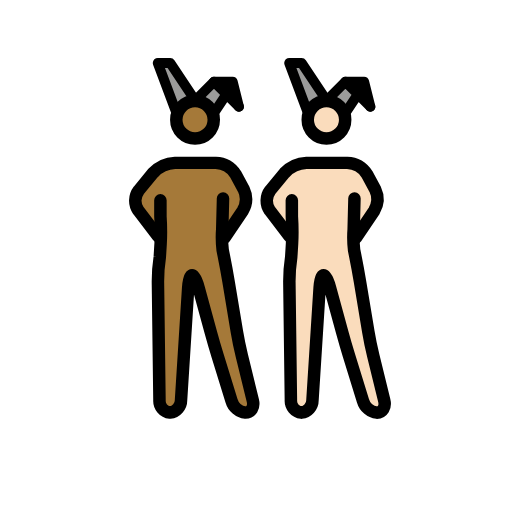
t = 0.00 s
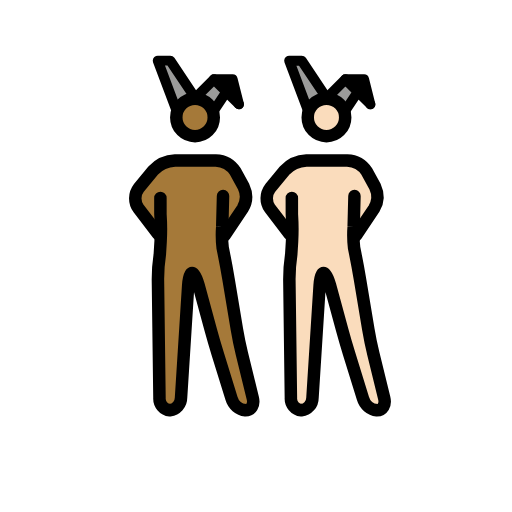
t = 0.48 s
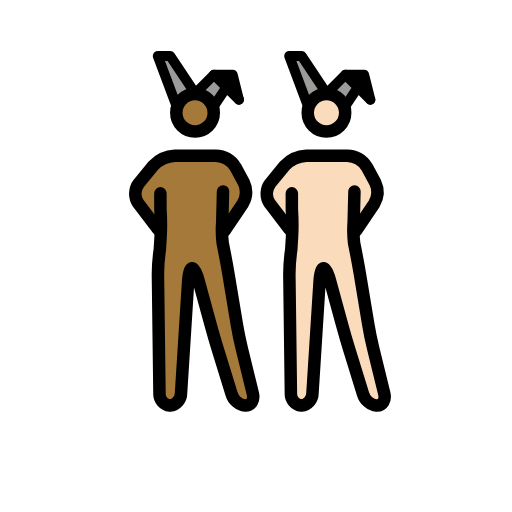
t = 1.43 s
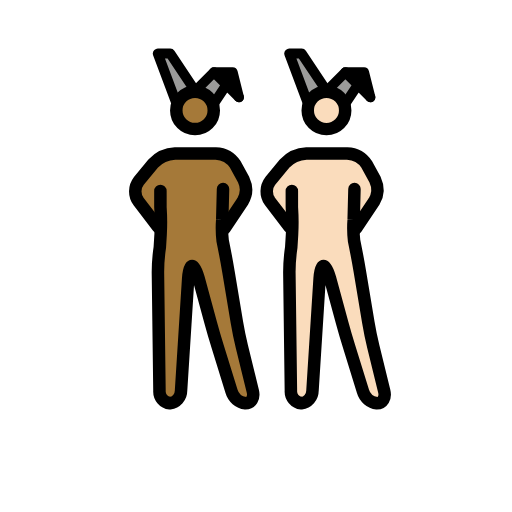
t = 1.90 s
t = 2.38 s: frame unchanged from t = 1.43 s, image omitted
t = 3.33 s: frame unchanged from t = 0.48 s, image omitted

The animated SVG that drew these frames (rendered in a browser with its animation timeline set to each time). Animation: 1 SMIL element (animateTransform=1); one cycle of 3.80 s, repeats indefinitely.

<?xml version='1.0' encoding='utf-8'?>
<svg xmlns="http://www.w3.org/2000/svg" id="emoji" viewBox="-5 -5 82 82" width="200" height="200" role="img">
  <title>OpenMoji: men with bunny ears: medium-dark skin tone, light skin tone</title><g><g id="color">
    <polyline fill="#9b9b9a" points="44.193 13.086 41.193 5.086 43.193 5.086 47.193 11.086" />
    <polyline fill="#9b9b9a" points="50.193 13.086 52.193 10.086 54.193 12.086 50.193 8.086 47.193 11.086" />
    <polyline fill="#9b9b9a" points="23.143 13.085 20.143 5.085 22.143 5.085 26.143 11.085" />
    <polyline fill="#9b9b9a" points="29.143 13.085 31.143 10.085 33.143 12.085 29.143 8.085 26.143 11.085" />
    <polyline points="33.143 12.085 32.143 8.085 29.143 8.085" />
  </g>
  <g id="skin">
    <g id="skin-b">
      <path fill="#fadcbc" d="M51.2773,27.0864l-.4606,6.248,1.4606,4.752,2,12,2.7,11h-3.3l-3.4-11-3-11h-1l-1.4,22h-3.3l-.3-23,1.3356-5.5752-.3356-5.4248s0-2-1,0l1,2v3l-3-3L38.11,26.7837l1.1677-2.6973,3-2,1-1h7l2,1,1.693,2.0459,1.0525,3.3408-2.7455,3.6133h-1" />
      <circle cx="47.1621" cy="14.1802" r="3" fill="#fadcbc" />
    </g>
    <g id="skin-a">
      <polyline points="54.193 12.086 53.193 8.086 50.193 8.086" />
      <path fill="#a57939" d="M30.2275,27.0849l-.4606,6.2481,1.4606,4.7519,2,12,2.7,11h-3.3l-3.4-11-3-11h-1l-1.4,22h-3.3l-.3-23L21.5631,32.51l-.3356-5.4249s0-2-1,0l1,2v3l-3-3L17.06,26.7823l1.1677-2.6974,3-2,1-1h7l2,1,1.693,2.046,1.0525,3.3408-2.7455,3.6132h-1" />
      <circle cx="26.1123" cy="14.1787" r="3" fill="#a57939" />
    </g>
  </g>
  <g id="line">
    <circle cx="47.2855" cy="14.1802" r="3" fill="none" stroke="#000" stroke-miterlimit="10" stroke-width="2" />
    <polyline fill="none" stroke="#000" stroke-linecap="round" stroke-linejoin="round" stroke-width="1.6" points="44.317 13.086 41.317 5.086 43.317 5.086 47.317 11.086" />
    <polyline fill="none" stroke="#000" stroke-linecap="round" stroke-linejoin="round" stroke-width="1.6" points="50.317 13.086 52.317 10.086 54.317 12.086 50.317 8.086 47.317 11.086" />
    <polyline fill="none" stroke="#000" stroke-linecap="round" stroke-linejoin="round" stroke-width="1.6" points="54.317 12.086 53.317 8.086 50.317 8.086" />
    <path fill="none" stroke="#000" stroke-linecap="round" stroke-linejoin="round" stroke-width="2" d="M51.7688,26.7837l-.1269,4.95a16.9817,16.9817,0,0,0,.0674,3.3141l.2148,1.0782c.2158,1.0781.541,2.8486.7217,3.9336l1.3418,8.0546c.1807,1.085.5439,2.8467.8057,3.9151L56.54,59.144c.2618,1.0684-.2656,1.9424-1.1728,1.9424a2.6671,2.6671,0,0,1-2.2412-1.9111l-2.2188-7.1778c-.3252-1.0517-.8271-2.7793-1.1172-3.8408l-1.9472-7.1406c-.29-1.0615-.751-1.93-1.0264-1.93s-.5576.8984-.627,1.9961L45.0433,59.09a2.0027,2.0027,0,0,1-1.7774,1.9961,1.8859,1.8859,0,0,1-1.6758-2l-.247-19a27.0409,27.0409,0,0,1,.3027-3.9727l.1281-2.0785a35.1212,35.1212,0,0,0-.0308-4.36l-.0023-2.5889" />
    <path fill="none" stroke="#000" stroke-linecap="round" stroke-linejoin="round" stroke-width="2" d="M41.3551,32.8374l-3.1406-4.1133a2.7371,2.7371,0,0,1,.0629-3.2334l2.309-2.8086a5.1176,5.1176,0,0,1,3.49-1.5957h6.532A3.9232,3.9232,0,0,1,53.76,22.8755l1.3184,2.4218a3.7088,3.7088,0,0,1-.1713,3.49l-2.8928,4.2988" />
    <circle cx="26.2357" cy="14.1787" r="3" fill="none" stroke="#000" stroke-miterlimit="10" stroke-width="2" />
    <polyline fill="none" stroke="#000" stroke-linecap="round" stroke-linejoin="round" stroke-width="1.6" points="23.267 13.085 20.267 5.085 22.267 5.085 26.267 11.085" />
    <polyline fill="none" stroke="#000" stroke-linecap="round" stroke-linejoin="round" stroke-width="1.6" points="29.267 13.085 31.267 10.085 33.267 12.085 29.267 8.085 26.267 11.085" />
    <polyline fill="none" stroke="#000" stroke-linecap="round" stroke-linejoin="round" stroke-width="1.6" points="33.267 12.085 32.267 8.085 29.267 8.085" />
    <path fill="none" stroke="#000" stroke-linecap="round" stroke-linejoin="round" stroke-width="2" d="M30.719,26.7823l-.1269,4.95a16.98,16.98,0,0,0,.0674,3.314l.2148,1.0782c.2158,1.0781.541,2.8486.7217,3.9337l1.3418,8.0546c.1807,1.085.5439,2.8466.8057,3.9151l1.747,7.1152c.2618,1.0683-.2656,1.9423-1.1728,1.9423a2.6669,2.6669,0,0,1-2.2412-1.9111L29.8577,51.996c-.3252-1.0517-.8271-2.7793-1.1172-3.8408l-1.9472-7.1406c-.29-1.0615-.751-1.93-1.0264-1.93s-.5576.8984-.627,1.9962L23.9935,59.0888a2.0027,2.0027,0,0,1-1.7774,1.9961,1.8858,1.8858,0,0,1-1.6758-2l-.247-19a27.042,27.042,0,0,1,.3027-3.9727l.1281-2.0785a35.1212,35.1212,0,0,0-.0308-4.36l-.0023-2.5889" />
    <path fill="none" stroke="#000" stroke-linecap="round" stroke-linejoin="round" stroke-width="2" d="M20.3053,32.8359l-3.1406-4.1133a2.7371,2.7371,0,0,1,.0628-3.2334l2.3091-2.8086a5.1176,5.1176,0,0,1,3.49-1.5957h6.532A3.9233,3.9233,0,0,1,32.71,22.874l1.3184,2.4219a3.7088,3.7088,0,0,1-.1713,3.49l-2.8928,4.2987" />
  </g>
<animateTransform attributeName="transform" type="translate" values="0 0;0 -1.5;0 0" dur="3.8s" repeatCount="indefinite" /></g></svg>
